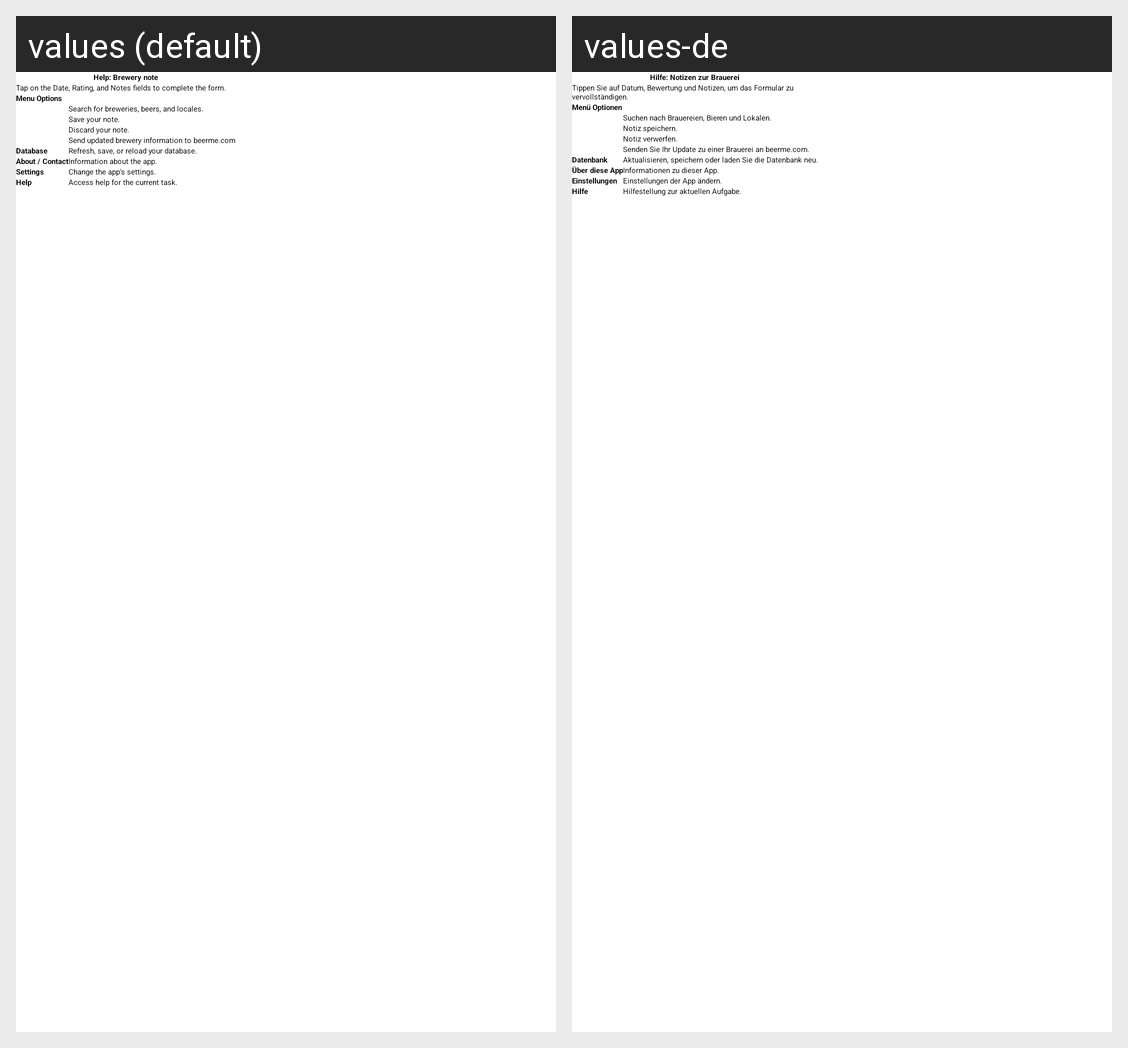

The Android screen above is rendered under two locales of the same app. Produce the string resources it draws, with the default and per-locale values.
Android screen res/layout/help_brewerynote.xml rendered under 2 locales, left to right: values (default), values-de. Device: Nexus 5 (rendered at 1080×1920; each locale shown at half size, 540×960, under a caption strip naming it); theme BeerMeTheme.
Strings drawn on this screen, with the default value and each locale's value (text and hints the layout hard-codes, and strings that could not be matched under every locale, appear in the picture but are not listed):

helpBreweryNoteTitle
  values: Help: Brewery note
  values-de: Hilfe: Notizen zur Brauerei

helpBreweryNoteMain
  values: Tap on the Date, Rating, and Notes fields to complete the form.
  values-de: Tippen Sie auf Datum, Bewertung und Notizen, um das Formular zu vervollständigen.

MenuOptions
  values: Menu Options
  values-de: Menü Optionen

helpMainSearch
  values: Search for breweries, beers, and locales.
  values-de: Suchen nach Brauereien, Bieren und Lokalen.

helpBreweryNoteSave
  values: Save your note.
  values-de: Notiz speichern.

helpBreweryAddCancel
  values: Discard your note.
  values-de: Notiz verwerfen.

helpBreweryUpdate
  values: Send updated brewery information to beerme.com
  values-de: Senden Sie Ihr Update zu einer Brauerei an beerme.com.

Database
  values: Database
  values-de: Datenbank

helpMainDatabase
  values: Refresh, save, or reload your database.
  values-de: Aktualisieren, speichern oder laden Sie die Datenbank neu.

About
  values: About / Contact
  values-de: Über diese App

helpMainAbout
  values: Information about the app.
  values-de: Informationen zu dieser App.

Settings
  values: Settings
  values-de: Einstellungen

helpMainSettings
  values: Change the app's settings.
  values-de: Einstellungen der App ändern.

Help
  values: Help
  values-de: Hilfe

helpMainHelp
  values: Access help for the current task.
  values-de: Hilfestellung zur aktuellen Aufgabe.
